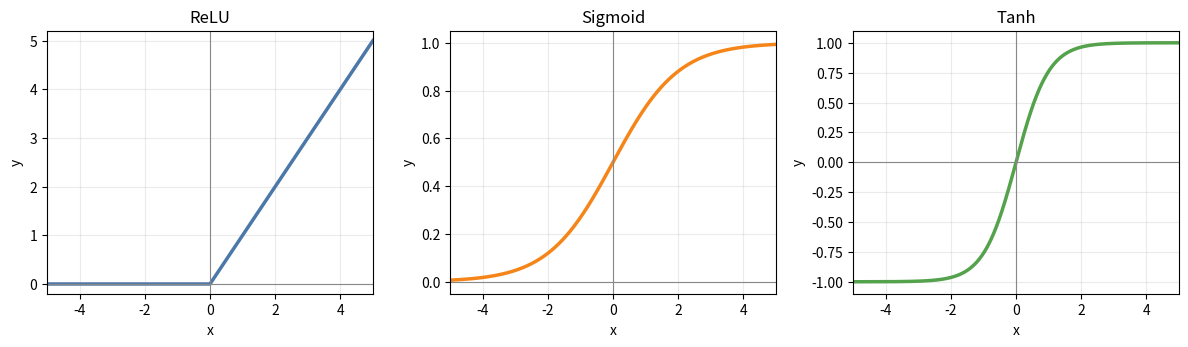

Recreate this plot in Python. (Note: this script raises an exception after producing the figure.)
import numpy as np
import matplotlib.pyplot as plt


x = np.linspace(-5, 5, 600)
relu = np.maximum(0, x)
sigmoid = 1 / (1 + np.exp(-x))
tanh = np.tanh(x)

fig, axes = plt.subplots(1, 3, figsize=(12, 3.6), dpi=200)

plots = [
    ("ReLU", relu, "#4C78A8", (-0.2, 5.2)),
    ("Sigmoid", sigmoid, "#F58518", (-0.05, 1.05)),
    ("Tanh", tanh, "#54A24B", (-1.1, 1.1)),
]

for ax, (title, y, color, ylim) in zip(axes, plots):
    ax.plot(x, y, color=color, linewidth=2.5)
    ax.axhline(0, color="#888888", linewidth=0.8)
    ax.axvline(0, color="#888888", linewidth=0.8)
    ax.set_title(title, fontsize=12)
    ax.set_xlim(-5, 5)
    ax.set_ylim(*ylim)
    ax.set_xlabel("x", fontsize=10)
    ax.set_ylabel("y", fontsize=10)
    ax.grid(True, alpha=0.25)

fig.tight_layout()
fig.savefig("/Users/liuxi/Desktop/RFA_GNN/liuthesis_my/figures/activation_functions.png", bbox_inches="tight")
